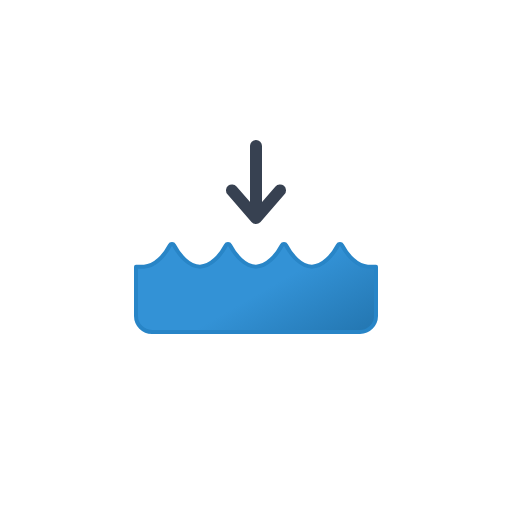
t = 0.00 s
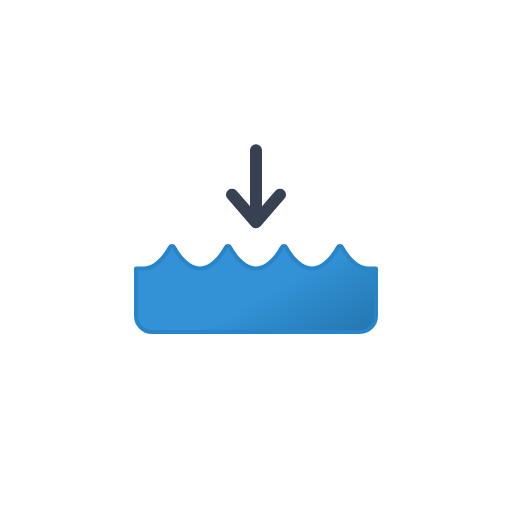
t = 0.38 s
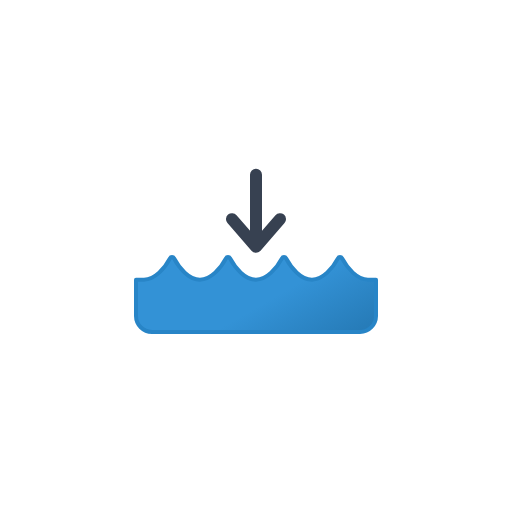
t = 1.13 s
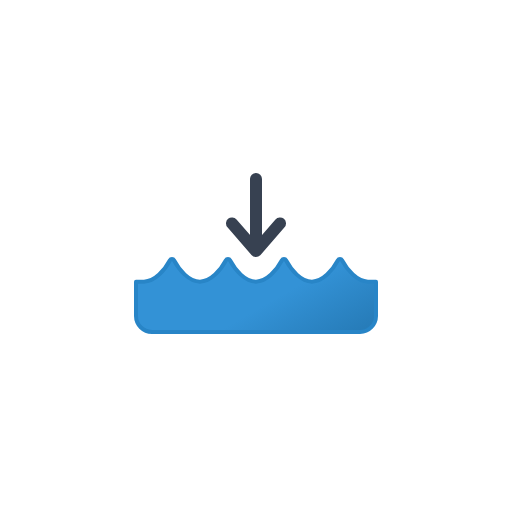
t = 1.50 s
t = 1.88 s: frame unchanged from t = 1.13 s, image omitted
t = 2.63 s: frame unchanged from t = 0.38 s, image omitted

The animated SVG that drew these frames (rendered in a browser with its animation timeline set to each time). Animation: 3 SMIL elements (animate=1,animateTransform=2); one cycle of 3.00 s, repeats indefinitely.

<svg xmlns="http://www.w3.org/2000/svg" xmlns:xlink="http://www.w3.org/1999/xlink" viewBox="0 0 512 512"><defs><linearGradient id="a" x1="79.5" x2="165.8" y1="-22.3" y2="127.2" gradientUnits="userSpaceOnUse"><stop offset="0" stop-color="#3392d6"/><stop offset=".5" stop-color="#3392d6"/><stop offset="1" stop-color="#2477b2"/></linearGradient><symbol id="b" viewBox="0 0 244 92"><path fill="url(#a)" stroke="#2885c7" stroke-linecap="round" stroke-linejoin="round" stroke-width="4"><animate attributeName="d" calcMode="spline" dur="3s" keySplines=".42, 0, .58, 1; .42, 0, .58, 1" repeatCount="indefinite" values="M 242 24.63 h -8 c -10.92 0 -20.85 -11.66 -26 -21.39 a 2.28 2.28 0 0 0 -4.06 0 c -5.12 9.73 -15.05 21.39 -26 21.39 S 157.15 13 152 3.24 a 2.28 2.28 0 0 0 -4.06 0 c -5.12 9.73 -15.05 21.39 -26 21.39 S 101.15 13 96 3.24 a 2.28 2.28 0 0 0 -4.06 0 c -5.12 9.73 -15 21.39 -26 21.39 S 45.15 13 40 3.24 a 2.28 2.28 0 0 0 -4.06 0 c -5.12 9.73 -15 21.39 -26 21.39 H 2 V 74 A 16.14 16.14 0 0 0 18 90 H 226 a 16.14 16.14 0 0 0 16 -16.3 Z; M 242 24.63 h -8 c -10.92 0 -20.85 -11.66 -26 -21.39 a 2.28 2.28 0 0 0 -4.06 0 c -5.12 9.73 -15.05 21.39 -26 21.39 S 157.15 13 152 3.24 a 2.28 2.28 0 0 0 -4.06 0 c -5.12 9.73 -15.05 21.39 -26 21.39 S 101.15 13 96 3.24 a 2.28 2.28 0 0 0 -4.06 0 c -5.12 9.73 -15 21.39 -26 21.39 S 45.15 13 40 3.24 a 2.28 2.28 0 0 0 -4.06 0 c -5.12 9.73 -15 21.39 -26 21.39 H 2 V 59 A 16.14 16.14 0 0 0 18 75 H 226 a 16.14 16.14 0 0 0 16 -16.3 Z; M 242 24.63 h -8 c -10.92 0 -20.85 -11.66 -26 -21.39 a 2.28 2.28 0 0 0 -4.06 0 c -5.12 9.73 -15.05 21.39 -26 21.39 S 157.15 13 152 3.24 a 2.28 2.28 0 0 0 -4.06 0 c -5.12 9.73 -15.05 21.39 -26 21.39 S 101.15 13 96 3.24 a 2.28 2.28 0 0 0 -4.06 0 c -5.12 9.73 -15 21.39 -26 21.39 S 45.15 13 40 3.24 a 2.28 2.28 0 0 0 -4.06 0 c -5.12 9.73 -15 21.39 -26 21.39 H 2 V 74 A 16.14 16.14 0 0 0 18 90 H 226 a 16.14 16.14 0 0 0 16 -16.3 Z"/><animateTransform additive="sum" attributeName="transform" calcMode="spline" dur="3s" keySplines=".42, 0, .58, 1; .42, 0, .58, 1" repeatCount="indefinite" type="translate" values="0 0; 0 15; 0 0"/></path></symbol></defs><use xlink:href="#b" width="244" height="92" transform="translate(134 242)"/><path fill="none" stroke="#374151" stroke-linecap="round" stroke-linejoin="round" stroke-width="12" d="M256 146v72l-24-27.6 24 27.6 24-27.6"><animateTransform additive="sum" attributeName="transform" calcMode="spline" dur="3s" keySplines=".42, 0, .58, 1; .42, 0, .58, 1" repeatCount="indefinite" type="translate" values="0 0; 0 33; 0 0"/></path></svg>
